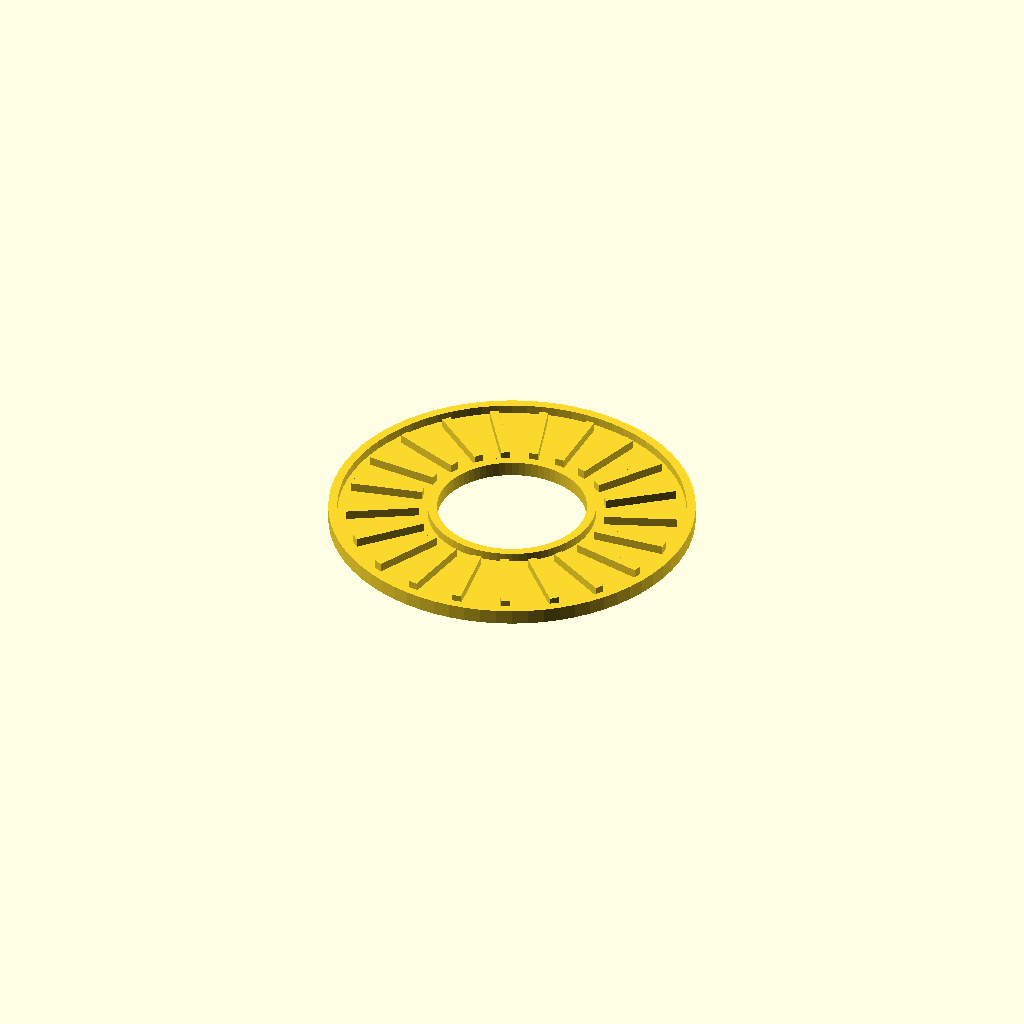
Cell 1 — every parameter at its default value.
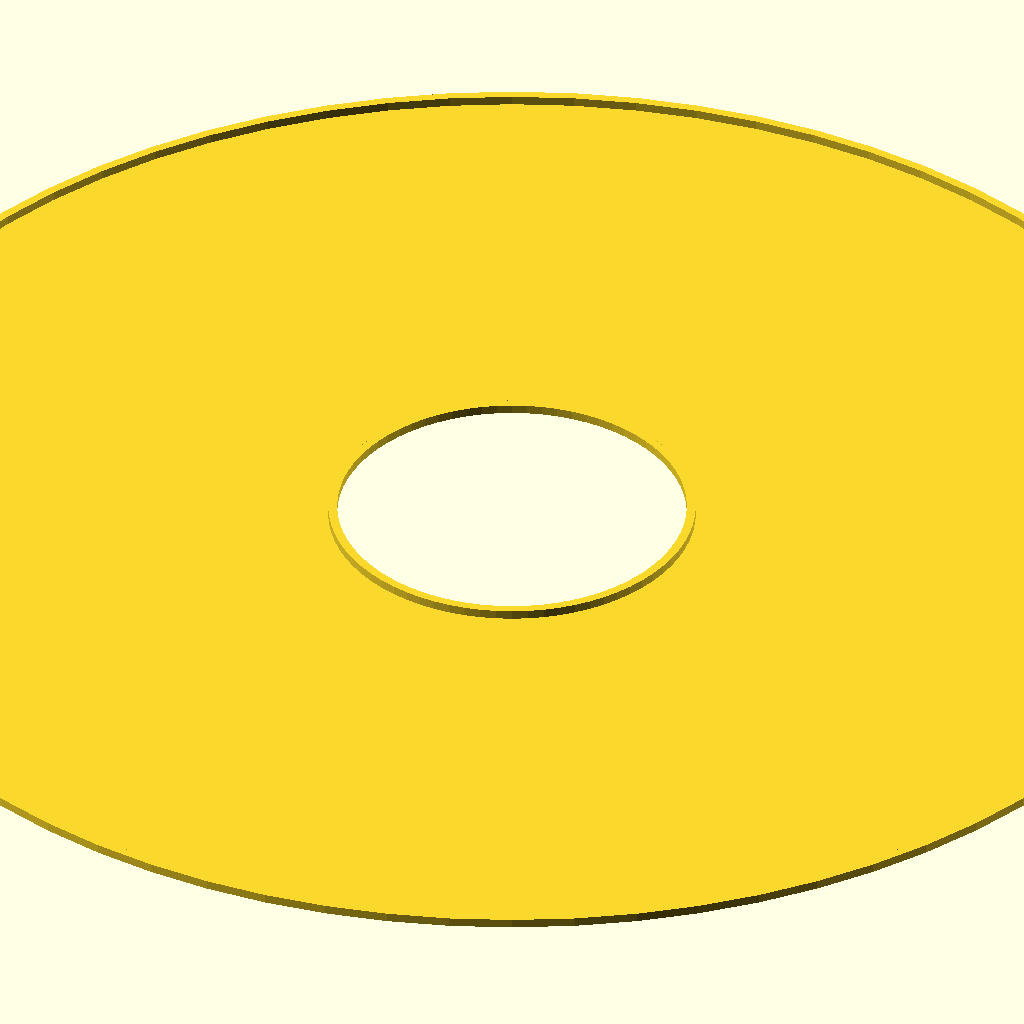
Cell 2: the same model with inner_diameter = 190.
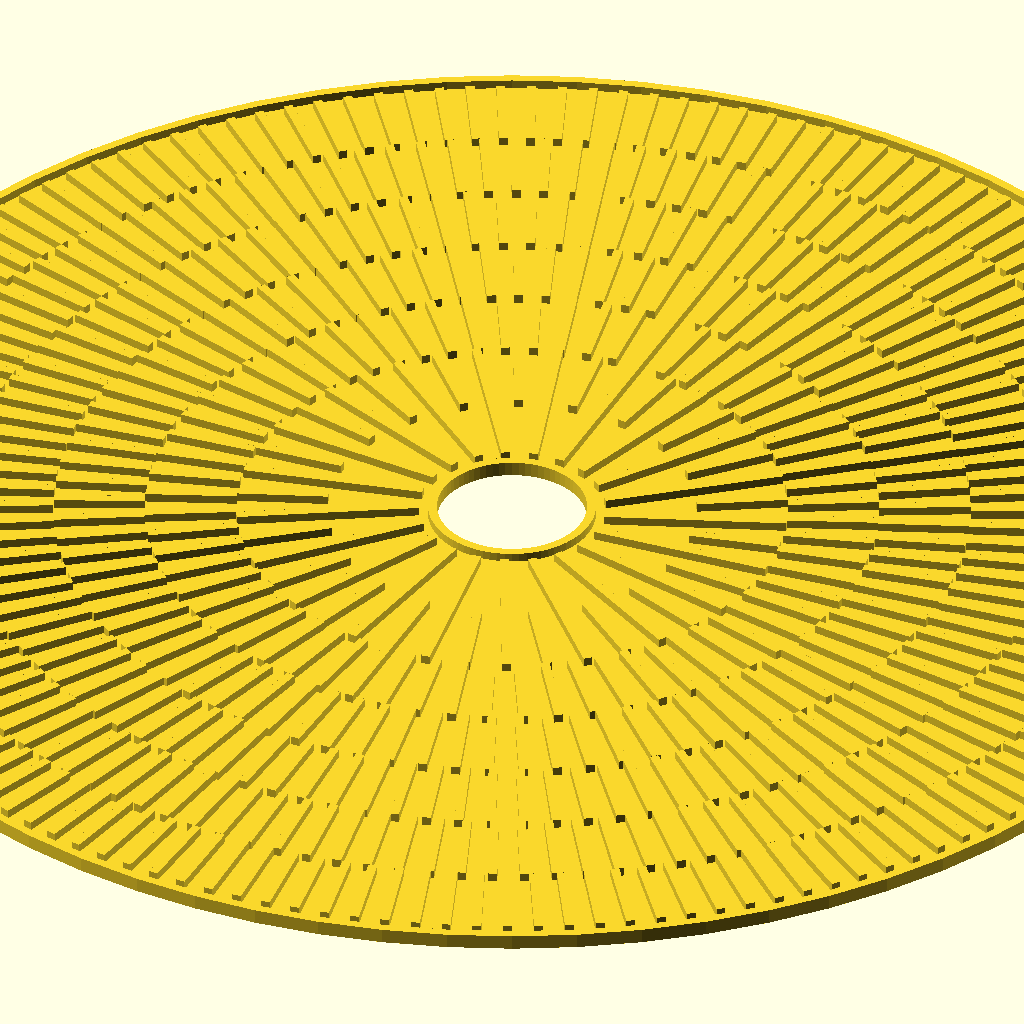
Cell 3: outer_diameter = 200 (everything else at default).
All cells are drawn from one camera (rotation 55°, 0°, 25°, orthographic, colour scheme Cornfield), so only the parameter changes between them.
OpenSCAD source file ring_coaster/ring_coaster.scad:
// -*- mode: SCAD ; c-file-style: "ellemtel" ; coding: utf-8 -*-
//
// A ring coaster
//
// © 2017–2018 Roland Sieker <ospalh@gmail.com>
// Licence: CC-BY-SA 4.0


// Size of the coaster’s hole (mm)
inner_diameter = 20;  // [10:1:190]
// Size of the coaster as a whole (mm)
outer_diameter = 49;  // [20:1:200]

// Set this to “render” and click on “Create Thing” when done with the setup.
preview = 1; // [0:render, 1:preview]


/* [Hidden] */

// Done with the customizer


// These can be changed reasonably safely

h = 1.2;
b = 0.8;
w = 1.2;
sl_m = 13;
g = 2*w;

// You should know what you are doing when you change these:
r_i = inner_diameter/2;
r_o = outer_diameter/2;
r_is = r_i + 2*w;
r_os = r_o - 2*w;
sl_t = min(sl_m, r_is);
nsr = ceil((r_os-r_is)/sl_t);
sl_e = (r_os-r_is) / nsr;
ms = 0.01;  // Muggeseggele.

// fn for differently sized objects and fs, fa; all for preview or rendering.
pna = 40;
pnb = 15;
pa = 5;
ps = 1;
rna = 180;
rnb = 30;
ra = 1;
rs = 0.1;
function na() = (preview) ? pna : rna;
function nb() = (preview) ? pnb : rnb;
$fs = (preview) ? ps : rs;
$fa = (preview) ? pa : ra;

// Pi is wrong.
tau = 2*PI;


// Done with setup. No create the thing

ring_coaster();

// The real code

module ring_coaster()
{
   dish();
   for (r_ie=[r_is:sl_e:r_os-ms])
   {
      stegring(r_ie, sl_e);
   }
}



module dish()
{
   ts = [
      [r_i, 0],
      [r_o, 0],
      [r_o, h+b],
      [r_o-w, h+b],
      [r_o-w, b],
      [r_i+w, b],
      [r_i+w, h+b],
      [r_i, h+b],
      ];

   rotate_extrude()
   {
      polygon(ts);
   }
}



module stegring(r_ir, sl)
{
   stege = floor(r_ir * tau / (w+g));
   winkel = 360/stege;

   for (a = [0:winkel:360-0.001])
   {
      rotate(a)
      {
         translate([w/2, r_ir, b])
         {
            cube([w, sl ,h]);
         }
      }
   }
}
Parameter table extracted from the source (name, type, default, range or options):
inner_diameter: number, default 20, range 10 to 190, step 1
outer_diameter: number, default 49, range 20 to 200, step 1
preview: number, default 1, options 0, 1
